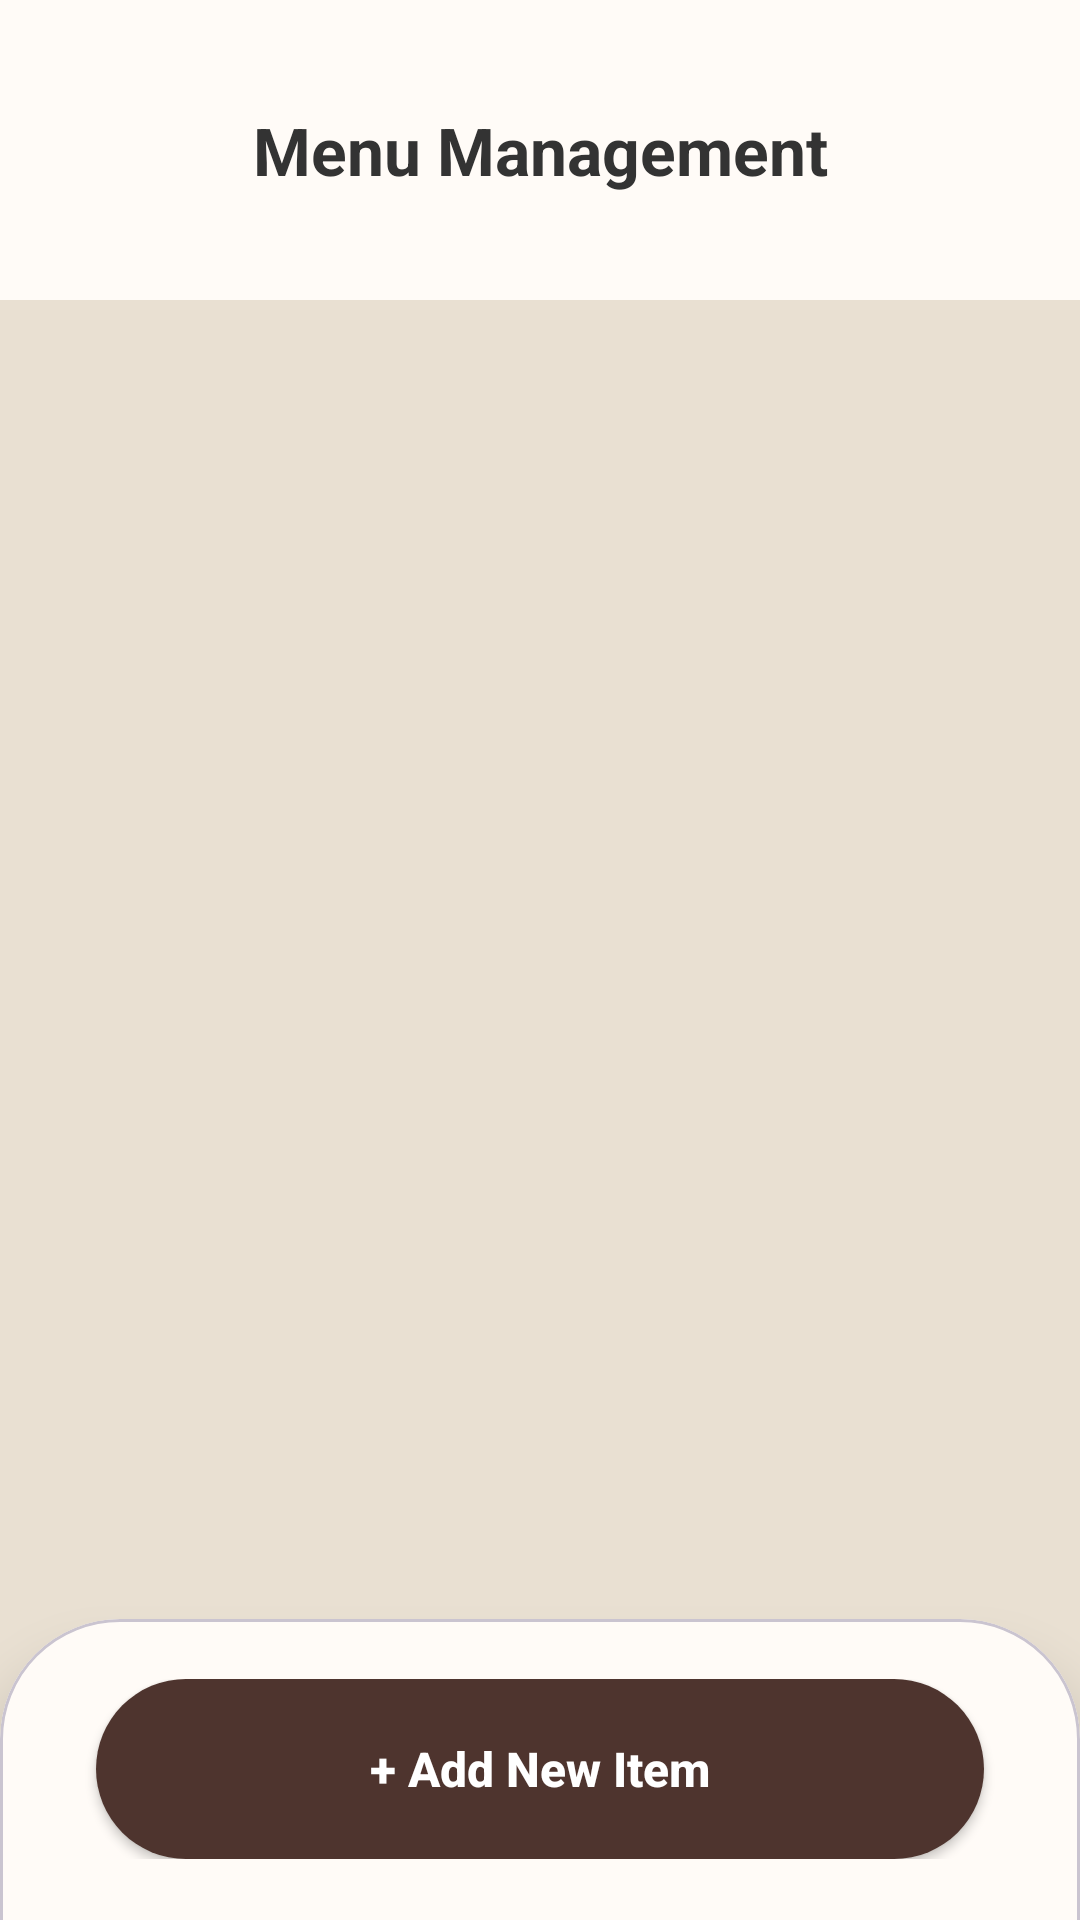

Layout XML and referenced resources for this Android screen:
<!-- AndroidManifest.xml: application theme Theme.Bhukkad -->
<!-- res/layout/activity_menu_management.xml -->
<?xml version="1.0" encoding="utf-8"?>
<androidx.constraintlayout.widget.ConstraintLayout
    xmlns:android="http://schemas.android.com/apk/res/android"
    xmlns:app="http://schemas.android.com/apk/res-auto"
    xmlns:tools="http://schemas.android.com/tools"
    android:layout_width="match_parent"
    android:layout_height="match_parent"
    android:background="#E9E0D2">

    <View
        android:id="@+id/toolbar_bg"
        android:layout_width="match_parent"
        android:layout_height="100dp"
        android:background="#FFFBF7"
        app:layout_constraintTop_toTopOf="parent" />

    <ImageView
        android:id="@+id/btn_back"
        android:layout_width="32dp"
        android:layout_height="32dp"
        android:layout_marginStart="20dp"
        android:padding="4dp"
        android:src="@drawable/ic_logout"
        android:rotation="180"
        app:layout_constraintBottom_toBottomOf="@id/toolbar_bg"
        app:layout_constraintStart_toStartOf="parent"
        app:layout_constraintTop_toTopOf="@id/toolbar_bg"
        app:tint="#333333" />

    <TextView
        android:id="@+id/tv_menu_title"
        android:layout_width="wrap_content"
        android:layout_height="wrap_content"
        android:text="Menu Management"
        android:textColor="#333333"
        android:textSize="22sp"
        android:textStyle="bold"
        app:layout_constraintBottom_toBottomOf="@id/btn_back"
        app:layout_constraintEnd_toEndOf="parent"
        app:layout_constraintStart_toStartOf="parent"
        app:layout_constraintTop_toTopOf="@id/btn_back" />

    <androidx.recyclerview.widget.RecyclerView
        android:id="@+id/rv_menu_items"
        android:layout_width="match_parent"
        android:layout_height="0dp"
        android:layout_marginTop="0dp"
        android:clipToPadding="false"
        android:paddingBottom="100dp"
        app:layout_constraintBottom_toBottomOf="parent"
        app:layout_constraintTop_toBottomOf="@id/toolbar_bg"
        app:layout_constraintVertical_bias="0.0"
        tools:layout_editor_absoluteX="16dp"
        tools:listitem="@layout/item_menu_card" />

    <com.google.android.material.card.MaterialCardView
        android:id="@+id/bottom_button_container"
        android:layout_width="match_parent"
        android:layout_height="wrap_content"
        app:cardBackgroundColor="#FFFBF7"
        app:cardCornerRadius="40dp"
        app:cardElevation="12dp"
        android:layout_marginBottom="-40dp"
        app:layout_constraintBottom_toBottomOf="parent">

        <LinearLayout
            android:layout_width="match_parent"
            android:layout_height="wrap_content"
            android:paddingTop="20dp"
            android:paddingBottom="60dp"
            android:gravity="center">

            <androidx.appcompat.widget.AppCompatButton
                android:id="@+id/btn_add_item"
                android:layout_width="match_parent"
                android:layout_height="60dp"
                android:layout_marginHorizontal="32dp"
                android:background="@drawable/bg_add_button"
                android:text="+ Add New Item"
                android:textAllCaps="false"
                android:textColor="@android:color/white"
                android:textSize="16sp"
                android:textStyle="bold" />
        </LinearLayout>
    </com.google.android.material.card.MaterialCardView>

</androidx.constraintlayout.widget.ConstraintLayout>
<!-- res/layout/item_menu_card.xml (included above) -->
<?xml version="1.0" encoding="utf-8"?>
<com.google.android.material.card.MaterialCardView
    xmlns:android="http://schemas.android.com/apk/res/android"
    xmlns:app="http://schemas.android.com/apk/res-auto"
    android:id="@+id/card_menu_item"
    android:layout_width="match_parent"
    android:layout_height="wrap_content"
    android:layout_marginHorizontal="20dp"
    android:layout_marginBottom="12dp"
    app:cardBackgroundColor="#FDF7F0"
    app:cardCornerRadius="24dp"
    app:cardElevation="0dp">

    <androidx.constraintlayout.widget.ConstraintLayout
        android:id="@+id/layout_container"
        android:layout_width="match_parent"
        android:layout_height="wrap_content"
        android:padding="12dp">

        <com.google.android.material.imageview.ShapeableImageView
            android:id="@+id/iv_food_image"
            android:layout_width="100dp"
            android:layout_height="100dp"
            android:scaleType="centerCrop"
            android:src="@drawable/espresso"
            app:layout_constraintBottom_toBottomOf="parent"
            app:layout_constraintStart_toStartOf="parent"
            app:layout_constraintTop_toTopOf="parent"
            app:shapeAppearanceOverlay="@style/RoundedSquare" />

        <TextView
            android:id="@+id/tv_food_name"
            android:layout_width="0dp"
            android:layout_height="wrap_content"
            android:layout_marginStart="16dp"
            android:layout_marginTop="4dp"
            android:text="Espresso"
            android:textColor="#333333"
            android:textSize="16sp"
            android:textStyle="bold"
            app:layout_constraintEnd_toStartOf="@id/iv_edit"
            app:layout_constraintStart_toEndOf="@id/iv_food_image"
            app:layout_constraintTop_toTopOf="parent" />

        <ImageView
            android:id="@+id/iv_edit"
            android:layout_width="24dp"
            android:layout_height="24dp"
            android:padding="2dp"
            android:src="@drawable/ic_logout"
            app:layout_constraintEnd_toEndOf="parent"
            app:layout_constraintTop_toTopOf="@id/tv_food_name"
            app:tint="#666666" />

        <TextView
            android:id="@+id/tv_food_price"
            android:layout_width="wrap_content"
            android:layout_height="wrap_content"
            android:layout_marginTop="4dp"
            android:text="₹80"
            android:textColor="#333333"
            android:textSize="14sp"
            app:layout_constraintStart_toStartOf="@id/tv_food_name"
            app:layout_constraintTop_toBottomOf="@id/tv_food_name" />

        <ImageView
            android:id="@+id/iv_status_icon"
            android:layout_width="18dp"
            android:layout_height="18dp"
            android:layout_marginTop="16dp"
            android:src="@drawable/ic_pending"
            app:layout_constraintBottom_toBottomOf="parent"
            app:layout_constraintStart_toStartOf="@id/tv_food_name"
            app:layout_constraintTop_toBottomOf="@id/tv_food_price"
            app:tint="#666666" />

        <TextView
            android:id="@+id/tv_availability"
            android:layout_width="wrap_content"
            android:layout_height="wrap_content"
            android:layout_marginStart="8dp"
            android:text="Available"
            android:textColor="#666666"
            android:textSize="12sp"
            app:layout_constraintBottom_toBottomOf="@id/iv_status_icon"
            app:layout_constraintStart_toEndOf="@id/iv_status_icon"
            app:layout_constraintTop_toTopOf="@id/iv_status_icon" />

        <com.google.android.material.switchmaterial.SwitchMaterial
            android:id="@+id/switch_available"
            android:layout_width="wrap_content"
            android:layout_height="wrap_content"
            android:checked="true"
            app:layout_constraintBottom_toBottomOf="parent"
            app:layout_constraintEnd_toEndOf="parent"
            app:useMaterialThemeColors="false"
            app:thumbTint="@color/white"
            app:trackTint="@color/cafe_brown_dark"/>

    </androidx.constraintlayout.widget.ConstraintLayout>
</com.google.android.material.card.MaterialCardView>
<!-- resources referenced by this layout -->
<resources>
  <color name="cafe_brown_dark">#4E342E</color>
  <color name="white">#FFFFFF</color>
  <!-- drawable bg_add_button (drawable) -->
  <?xml version="1.0" encoding="utf-8"?>
  <shape xmlns:android="http://schemas.android.com/apk/res/android">
      <solid android:color="@color/cafe_brown_dark" />
      <corners android:radius="32dp" />
  </shape>
  <!-- drawable espresso: png bitmap (drawable, 24205 bytes) -->
  <style name="Theme.Bhukkad" parent="Base.Theme.Bhukkad" />
  <style name="Base.Theme.Bhukkad" parent="Theme.Material3.DayNight.NoActionBar">
          
          
      </style>
</resources>
